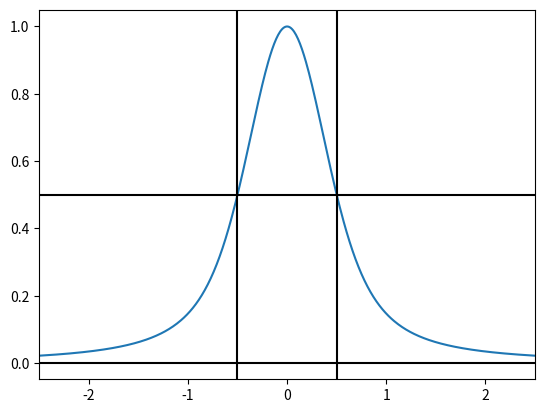

The script that saved this image:
import numpy as np
import matplotlib.pyplot as plt

gG_FT = lambda x: np.exp(-(np.pi*x)**2/(4*np.log(2)))
gL_FT = lambda x: np.exp(-np.pi*x)

C1 = 1.06920
C2 = 0.86639

aG = lambda d: 2*(1-d)/(C1*(1+d)+(C2*(1+d)**2+4*(1-d)**2)**0.5)
aL = lambda d: 2*(1+d)/(C1*(1+d)+(C2*(1+d)**2+4*(1-d)**2)**0.5)

gV_FT = lambda x,d: gG_FT(x*aG(d))*gL_FT(x*aL(d))/dv

def gV(v,d):
    dv = (v[-1]-v[0])/(v.size-1)
    x = np.arange(v.size + 1) / (2 * v.size * dv)
    I = np.fft.ifftshift(np.fft.irfft(gV_FT(x,d)))[v.size//2:-v.size//2]
    return I/np.max(I)

v_max = 10.0
dv = 0.01
v = np.arange(-v_max,v_max,dv)

p1, = plt.plot(v,gV(v,0.0),'-')
plt.axhline( 0.0,c='k')
plt.axhline( 0.5,c='k')
plt.axvline( 0.5,c='k')
plt.axvline(-0.5,c='k')
plt.xlim(-2.5,2.5)

def on_plot_hover(event):
    global var
    var = event
    if event.xdata:
        d = np.clip(event.xdata/2.5,-1,1)
        y = gV(v,d)
        p1.set_ydata(y)
        plt.gcf().canvas.draw_idle()

plt.gcf().canvas.mpl_connect('motion_notify_event', on_plot_hover)   





plt.show()
